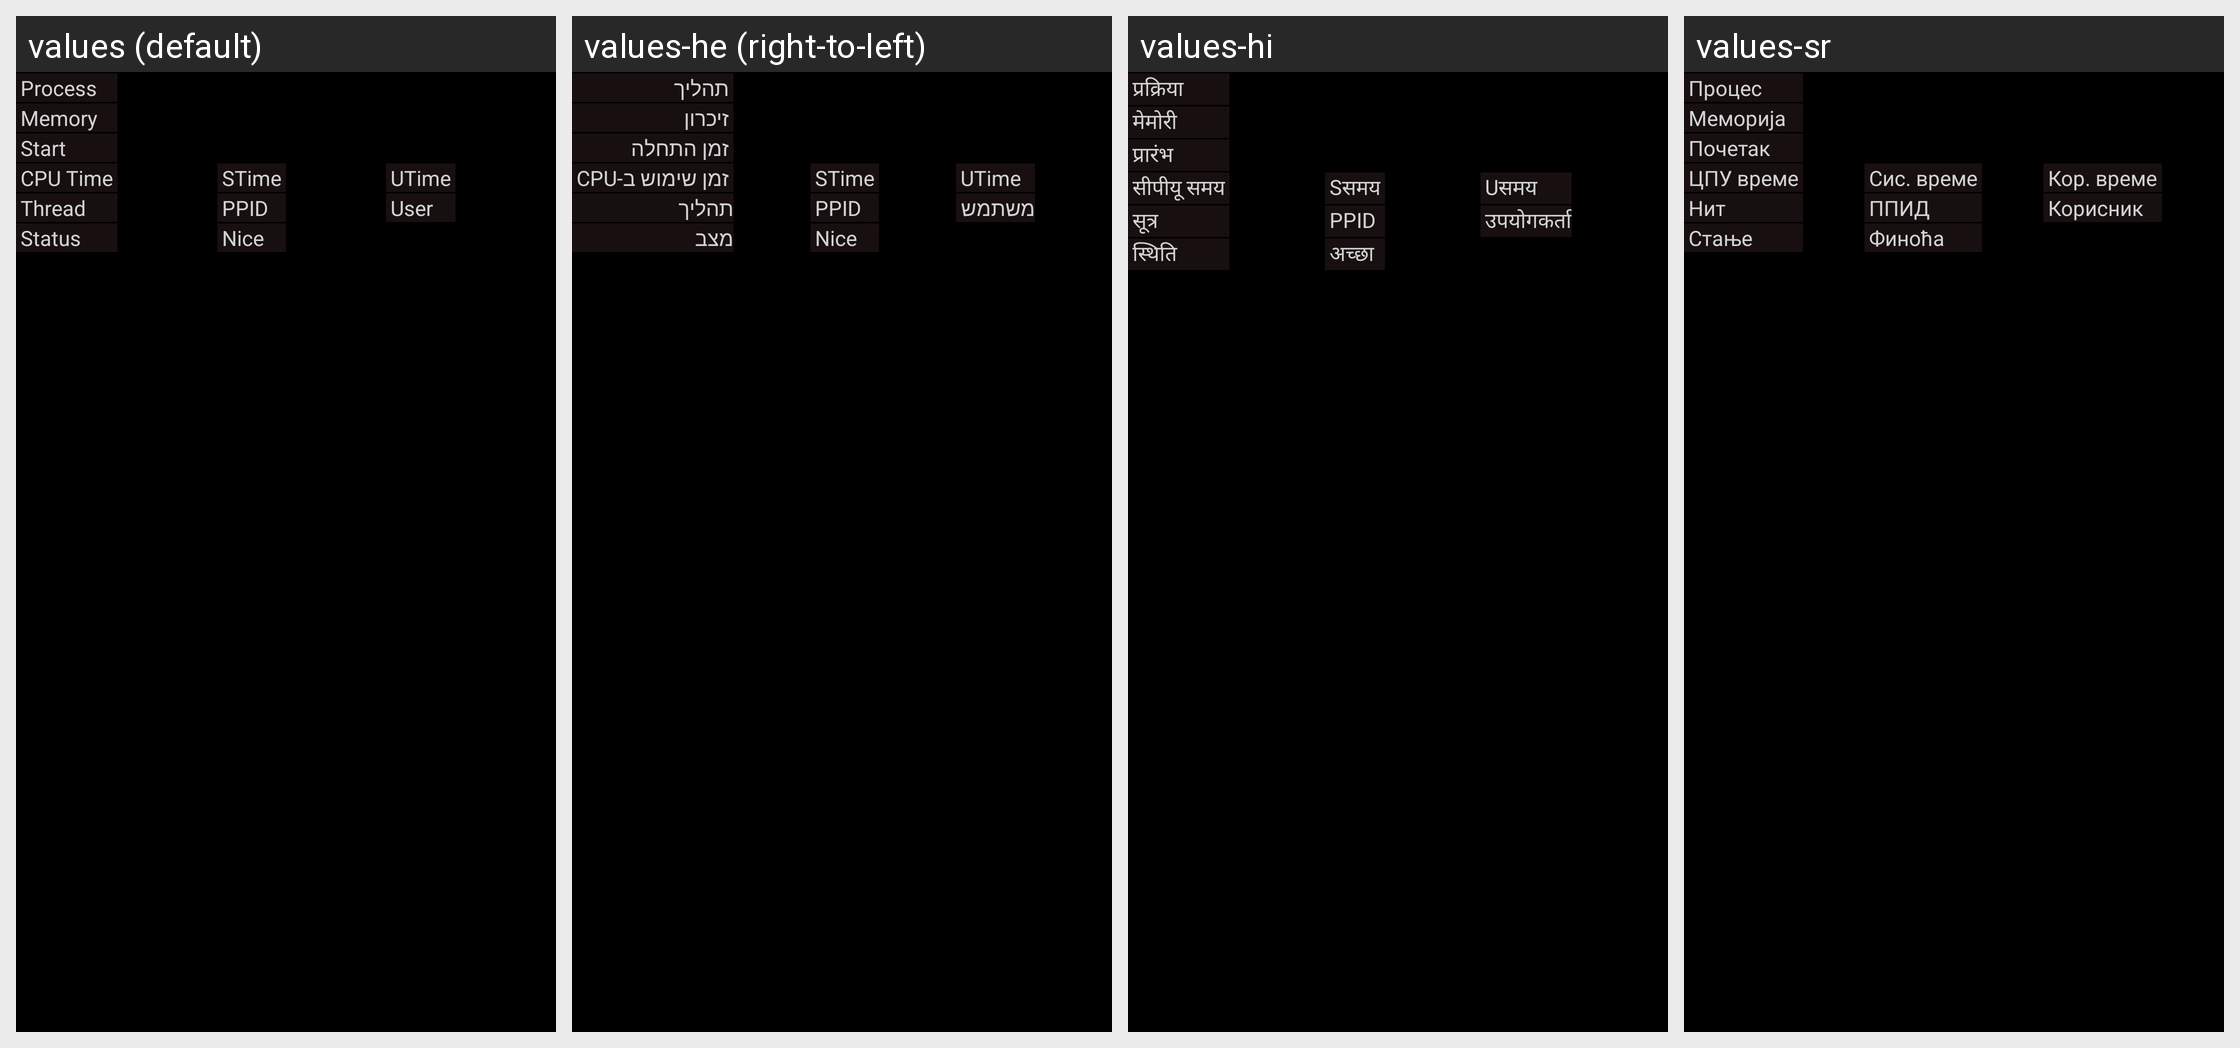

Locale-by-locale string values for the Android screen shown in this grid:
Android screen res/layout/ui_process_item_detail.xml rendered under 4 locales, left to right: values (default), values-he (right-to-left), values-hi, values-sr. Device: Nexus 5 (rendered at 1080×1920; each locale shown at half size, 540×960, under a caption strip naming it); theme Theme.Osmonitor.
Other locales in the repository, not shown: values-de, values-es, values-hu, values-it, values-iw, values-pl, values-ru, values-zh, values-zh-rCN, values-zh-rTW.
Strings drawn on this screen, with the default value and each locale's value (text and hints the layout hard-codes, and strings that could not be matched under every locale, appear in the picture but are not listed):

ui_process_detail_process
  values: Process
  values-he: תהליך
  values-hi: प्रक्रिया
  values-sr: Процес

ui_process_detail_memory
  values: Memory
  values-he: זיכרון
  values-hi: मेमोरी
  values-sr: Меморија

ui_process_detail_time
  values: Start
  values-he: זמן התחלה
  values-hi: प्रारंभ
  values-sr: Почетак

ui_process_detail_cputime
  values: CPU Time
  values-he: זמן שימוש ב-CPU
  values-hi: सीपीयू समय
  values-sr: ЦПУ време

ui_process_detail_stime
  values: STime
  values-he: STime
  values-hi: Sसमय
  values-sr: Сис. време

ui_process_detail_utime
  values: UTime
  values-he: UTime
  values-hi: Uसमय
  values-sr: Кор. време

ui_process_detail_thread
  values: Thread
  values-he: תהליך
  values-hi: सूत्र
  values-sr: Нит

ui_process_detail_ppid
  values: PPID
  values-he: PPID
  values-hi: PPID
  values-sr: ППИД

ui_process_detail_user
  values: User
  values-he: משתמש
  values-hi: उपयोगकर्ता
  values-sr: Корисник

ui_process_detail_status
  values: Status
  values-he: מצב
  values-hi: स्थिति
  values-sr: Стање

ui_process_detail_nice
  values: Nice
  values-he: Nice
  values-hi: अच्छा
  values-sr: Финоћа
